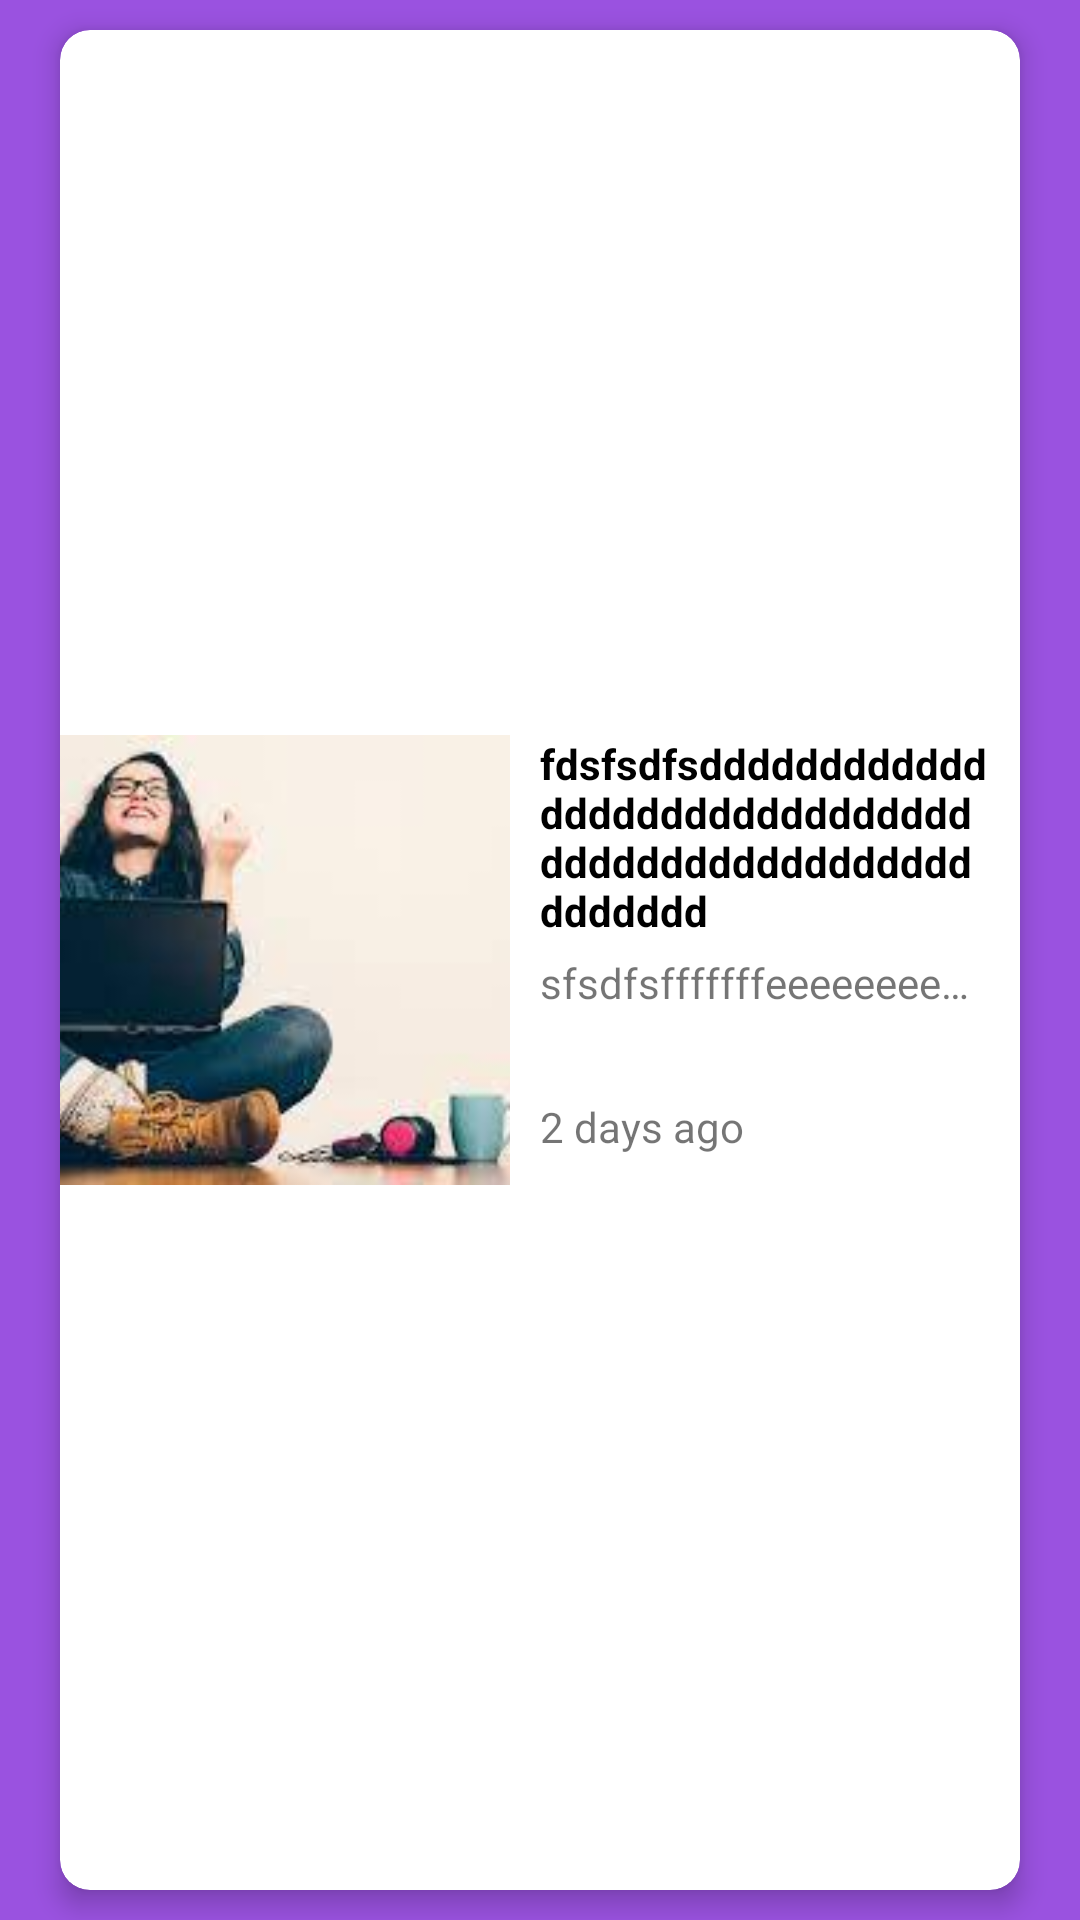

Here is an Android app screen rendered from its layout file. Give the layout XML and the strings, colors and styles it references.
<!-- AndroidManifest.xml: application theme Theme.splashscreen -->
<!-- res/layout/grant_items.xml -->
<?xml version="1.0" encoding="utf-8"?>
<androidx.constraintlayout.widget.ConstraintLayout xmlns:android="http://schemas.android.com/apk/res/android"
    xmlns:app="http://schemas.android.com/apk/res-auto"
    android:layout_width="match_parent"
    android:layout_height="wrap_content">
    <androidx.cardview.widget.CardView
        android:layout_width="match_parent"
        android:layout_height="match_parent"
        android:layout_marginVertical="10dp"
        app:cardCornerRadius="10dp"
        app:cardElevation="5dp"
        android:layout_marginHorizontal="20dp"
        app:layout_constraintTop_toTopOf="parent"
        app:layout_constraintBottom_toBottomOf="parent"
        app:layout_constraintEnd_toEndOf="parent"
        app:layout_constraintStart_toStartOf="parent">
        <androidx.constraintlayout.widget.ConstraintLayout
            android:layout_width="match_parent"
            android:layout_height="match_parent">
            <ImageView
                android:id="@+id/fragment_grants_imageItem_iv"
                android:layout_width="150dp"
                android:layout_height="150dp"
                android:src="@drawable/first"
                android:scaleType="centerCrop"
                app:layout_constraintHorizontal_bias="0.5"
                app:layout_constraintStart_toStartOf="parent"
                app:layout_constraintTop_toTopOf="parent"
                app:layout_constraintBottom_toBottomOf="parent"/>

            <TextView
                android:id="@+id/fragment_grants_title_tv"
                android:layout_width="0dp"
                android:layout_height="wrap_content"
                android:text="fdsfsdfsddddddddddddddddddddddddddddddddddddddddddddddddddddddd"
                android:textColor="@color/black"
                android:textStyle="bold"
                android:layout_marginHorizontal="10dp"
                app:layout_constraintTop_toTopOf="@id/fragment_grants_imageItem_iv"
                app:layout_constraintStart_toEndOf="@id/fragment_grants_imageItem_iv"
                app:layout_constraintEnd_toEndOf="parent"/>
            <TextView
                android:id="@+id/fragment_grants_content_tv"
                android:layout_width="0dp"
                android:layout_height="wrap_content"
                android:text="sfsdfsfffffffeeeeeeeeeeeeeeeeeeeeeeeeeeeefffffffffffffffff"
                android:maxLines="1"
                android:ellipsize="end"
                android:layout_marginTop="5dp"
                app:layout_constraintStart_toStartOf="@id/fragment_grants_title_tv"
                app:layout_constraintEnd_toEndOf="@id/fragment_grants_title_tv"
                app:layout_constraintTop_toBottomOf="@id/fragment_grants_title_tv"/>
            <TextView
                android:id="@+id/fragment_grants_date_tv"
                android:layout_width="wrap_content"
                android:layout_height="wrap_content"
                android:text="2 days ago"
                android:layout_marginBottom="10dp"
                app:layout_constraintBottom_toBottomOf="@id/fragment_grants_imageItem_iv"
                app:layout_constraintStart_toStartOf="@id/fragment_grants_title_tv"/>

        </androidx.constraintlayout.widget.ConstraintLayout>
    </androidx.cardview.widget.CardView>

</androidx.constraintlayout.widget.ConstraintLayout>
<!-- resources referenced by this layout -->
<resources>
  <color name="black">#FF000000</color>
  <!-- drawable first: jpeg bitmap (drawable, 5511 bytes) -->
  <style name="Theme.splashscreen" parent="Theme.MaterialComponents.Light.NoActionBar">
          <item name="android:windowBackground">@drawable/splashscreen</item>
          <item name="android:statusBarColor">#9a52e0</item>
      </style>
  <!-- drawable splashscreen (drawable) -->
  <?xml version="1.0" encoding="utf-8"?>
  <shape xmlns:android="http://schemas.android.com/apk/res/android">
      <solid android:color="#9a52e0"/>
  </shape>
</resources>
